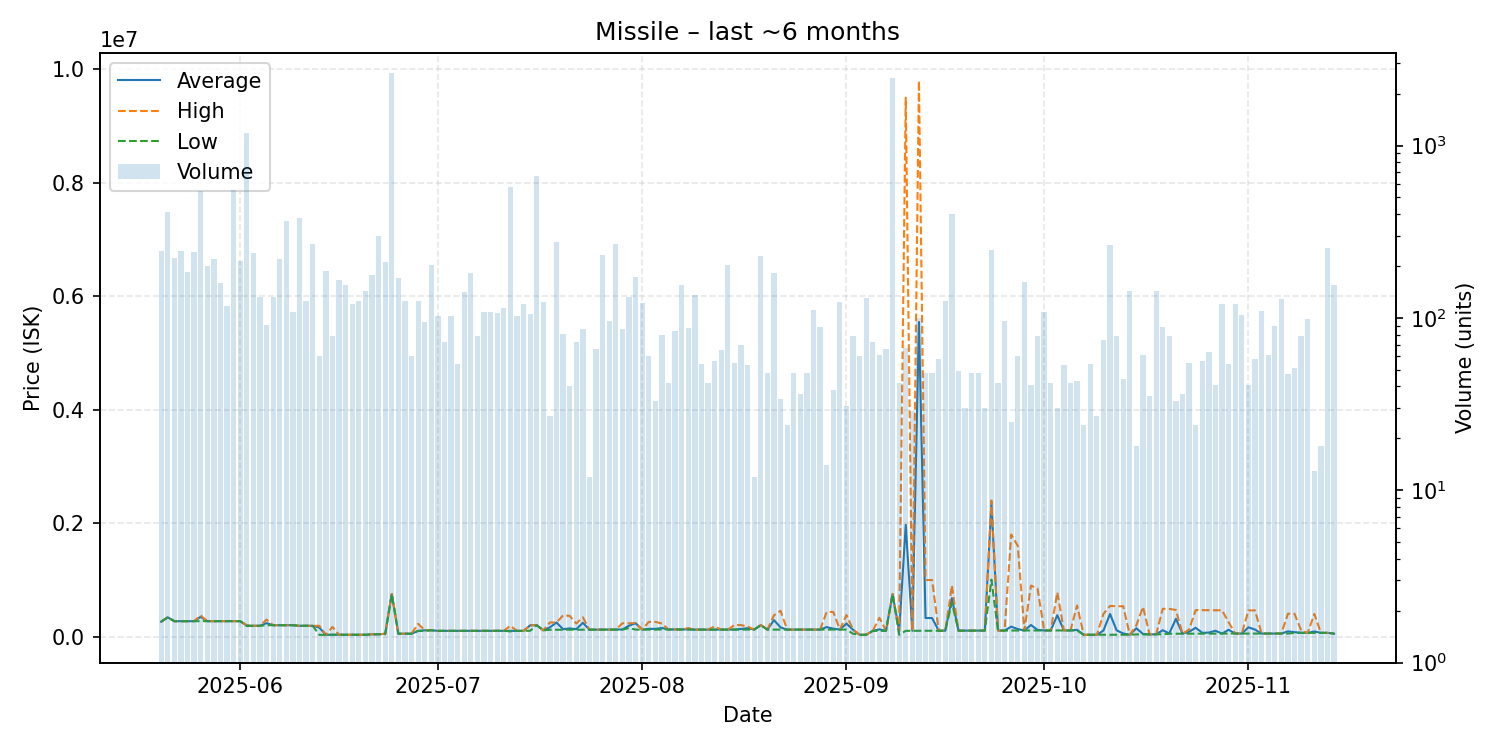

Source data for this figure (header and first rows):
date, average, highest, lowest, order_count, volume
2025-05-20, 261400, 261400, 261400, 23, 246
2025-05-21, 339700, 339700, 339700, 15, 409
2025-05-22, 271100, 271100, 271100, 18, 223
2025-05-23, 271300, 271500, 271300, 19, 244
2025-05-24, 271300, 271500, 271200, 27, 184
2025-05-25, 271300, 271300, 271300, 24, 242
2025-05-26, 348500, 373000, 271300, 34, 543
2025-05-27, 271300, 271300, 271300, 26, 200
2025-05-28, 271400, 271500, 271350, 23, 219
2025-05-29, 271600, 271700, 271600, 19, 159
2025-05-30, 271800, 271800, 271800, 19, 118
2025-05-31, 271800, 271800, 271800, 29, 552
2025-06-01, 271900, 272000, 271800, 17, 213
2025-06-02, 190100, 201000, 190100, 24, 1179
2025-06-03, 190000, 190000, 190000, 22, 237
2025-06-04, 190200, 190200, 190200, 15, 133
2025-06-05, 237130, 299900, 200100, 13, 91
2025-06-06, 200100, 200100, 200100, 19, 133
2025-06-07, 200100, 200100, 200100, 26, 220
2025-06-08, 200100, 200100, 200100, 36, 367
2025-06-09, 200000, 200100, 200000, 16, 108
2025-06-10, 190000, 190000, 190000, 25, 382
2025-06-11, 191000, 191000, 191000, 21, 125
2025-06-12, 190100, 191000, 190000, 25, 267
2025-06-13, 158000, 190000, 30000, 8, 60
2025-06-14, 30030, 30030, 30030, 15, 186
2025-06-15, 33254, 170000, 31910, 10, 79
2025-06-16, 32060, 32080, 32060, 10, 166
2025-06-17, 32100, 32100, 32100, 12, 156
2025-06-18, 32210, 32210, 32210, 14, 121
2025-06-19, 32280, 32280, 32280, 9, 125
2025-06-20, 32290, 32290, 32290, 9, 144
2025-06-21, 40000, 40000, 40000, 8, 178
2025-06-22, 40030, 40040, 40030, 21, 297
2025-06-23, 50000, 50240, 40090, 16, 210
2025-06-24, 750000, 750000, 750000, 66, 2630
2025-06-25, 50350, 50350, 50340, 18, 171
2025-06-26, 50400, 50400, 50400, 13, 126
2025-06-27, 50434, 50460, 50420, 8, 60
2025-06-28, 100200, 225200, 100000, 14, 126
2025-06-29, 109861, 111300, 100500, 12, 95
2025-06-30, 111300, 111300, 111300, 11, 204
2025-07-01, 100800, 100800, 100800, 13, 102
2025-07-02, 100833, 100900, 100800, 9, 72
2025-07-03, 101000, 101000, 101000, 8, 102
2025-07-04, 101470, 102000, 101000, 7, 54
2025-07-05, 101000, 101000, 101000, 11, 142
2025-07-06, 101000, 101000, 101000, 16, 181
2025-07-07, 101462, 102000, 101000, 8, 78
2025-07-08, 102000, 102000, 102000, 12, 108
2025-07-09, 102000, 102000, 102000, 17, 108
2025-07-10, 102000, 102000, 102000, 12, 107
2025-07-11, 102000, 102000, 102000, 4, 114
2025-07-12, 100900, 189500, 90000, 22, 572
2025-07-13, 100900, 100900, 100900, 12, 103
2025-07-14, 100900, 100900, 100900, 8, 121
2025-07-15, 198600, 199700, 102000, 15, 106
2025-07-16, 200300, 200300, 200300, 29, 664
2025-07-17, 110100, 110100, 110100, 10, 123
2025-07-18, 162981, 248900, 120000, 5, 27
... 119 more rows
